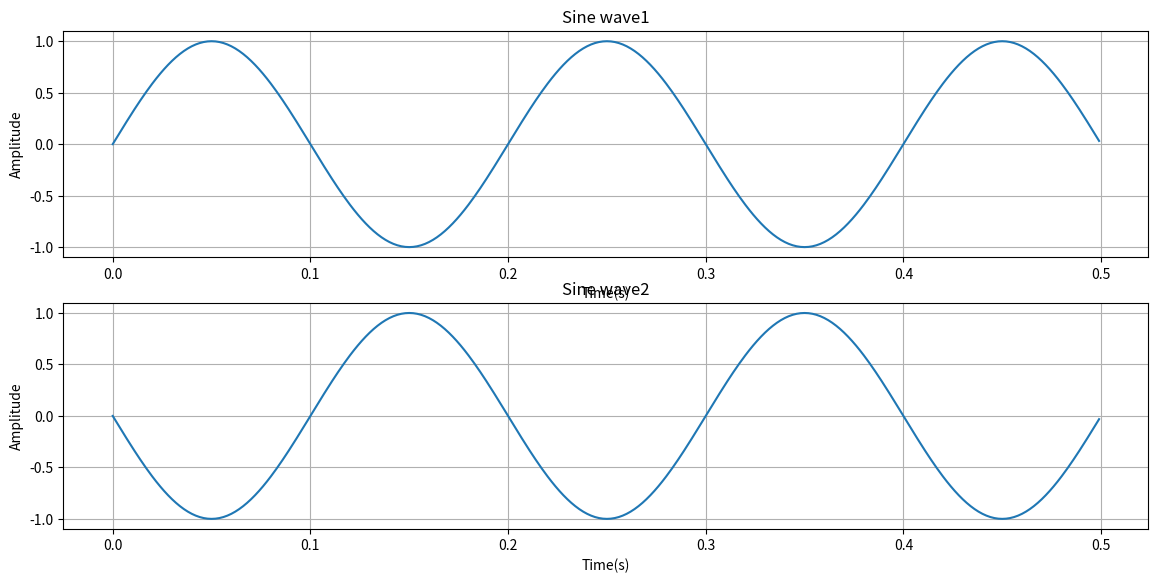
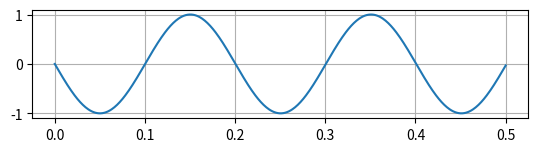

The script that saved these images, in order:
import numpy as np
import matplotlib.pyplot as plt

freq = 5 # Frequency of Sine wave1 and Sine wave2 (Hz)
duration = 0.5 #Signal duration (seconds)
sampling_rate = 1000 #Sampling Rate (Hz)
bit_rate = 10

bits =[1,0,1,1,0]

t1  = np.linspace(0,duration,int(duration*sampling_rate),endpoint=False)
sine_wave1 = np.sin(2*np.pi*freq*t1)

t2 = np.linspace(0,duration,int(duration*sampling_rate),endpoint=False)
sine_wave2 =np.sin(2*np.pi*freq*t2 + np.pi)

t3 = np.linspace(0,duration,int(duration*sampling_rate))
psk_signal = np.zeros_like(t3)
samples_per_bit = int(sampling_rate/bit_rate)

for bit in bits:
    if bit==1:
        psk_signal =sine_wave1
    else:
        psk_signal = sine_wave2

plt.figure(figsize=(14,10))
plt.subplot(3,1,1)
plt.plot(t1,sine_wave1)
plt.title("Sine wave1")
plt.xlabel("Time(s)")
plt.ylabel("Amplitude")
plt.grid(True)

plt.subplot(3,1,2)
plt.plot(t2,sine_wave2)
plt.title("Sine wave2")
plt.xlabel("Time(s)")
plt.ylabel("Amplitude")
plt.grid(True)
plt.show()

plt.subplot(3,1,3)
plt.plot(t3,psk_signal)
plt.grid(True)
